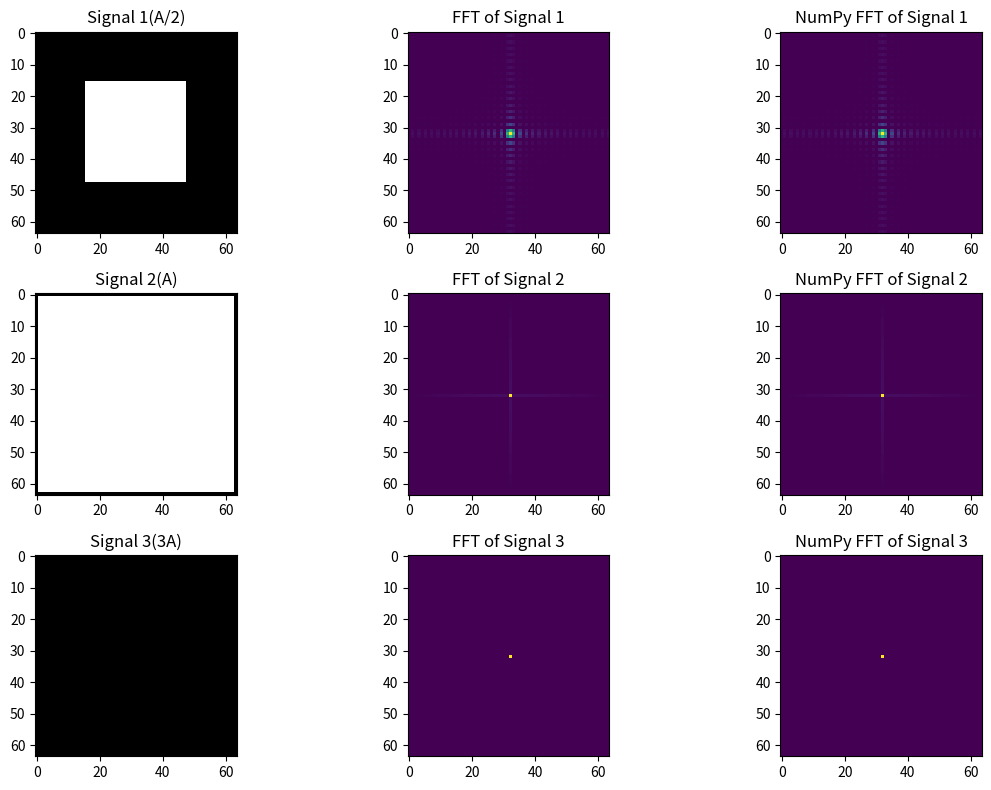

Python code for this plot:
import numpy as np
import matplotlib.pyplot as plt

# Define signal parameters
A = 1
n = 64
x, y = np.meshgrid(np.linspace(-A, A, n), np.linspace(-A, A, n))

# Define 2D signals
signal1_data = np.where(np.logical_and(-A/2 < x, x < A/2) & np.logical_and(-A/2 < y, y < A/2), 1, 0)
signal2_data = np.where(np.logical_and(-A < x, x < A) & np.logical_and(-A < y, y < A), 1, 0)
signal3_data = np.where(np.logical_and(-3*A < x, x < 3*A) & np.logical_and(-3*A < y, y < 3*A), 1, 0)

# Calculate 2D FFT using NumPy
output_1 = np.fft.fftshift(np.fft.fft2(np.fft.ifftshift(signal1_data)))
output_2 = np.fft.fftshift(np.fft.fft2(np.fft.ifftshift(signal2_data)))
output_3 = np.fft.fftshift(np.fft.fft2(np.fft.ifftshift(signal3_data)))

# Plot results
plt.figure(figsize=(12, 8))

plt.subplot(331)
plt.imshow(signal1_data, cmap='gray')
plt.title('Signal 1(A/2)')

plt.subplot(332)
plt.imshow(np.abs(output_1), cmap='viridis')
plt.title('FFT of Signal 1')

plt.subplot(333)
plt.imshow(np.abs(np.fft.fftshift(np.fft.fft2(signal1_data))), cmap='viridis')
plt.title('NumPy FFT of Signal 1')

plt.subplot(334)
plt.imshow(signal2_data, cmap='gray')
plt.title('Signal 2(A)')

plt.subplot(335)
plt.imshow(np.abs(output_2), cmap='viridis')
plt.title('FFT of Signal 2')

plt.subplot(336)
plt.imshow(np.abs(np.fft.fftshift(np.fft.fft2(signal2_data))), cmap='viridis')
plt.title('NumPy FFT of Signal 2')

plt.subplot(337)
plt.imshow(signal3_data, cmap='gray')
plt.title('Signal 3(3A)')

plt.subplot(338)
plt.imshow(np.abs(output_3), cmap='viridis')
plt.title('FFT of Signal 3')

plt.subplot(339)
plt.imshow(np.abs(np.fft.fftshift(np.fft.fft2(signal3_data))), cmap='viridis')
plt.title('NumPy FFT of Signal 3')

plt.tight_layout()
plt.show()
